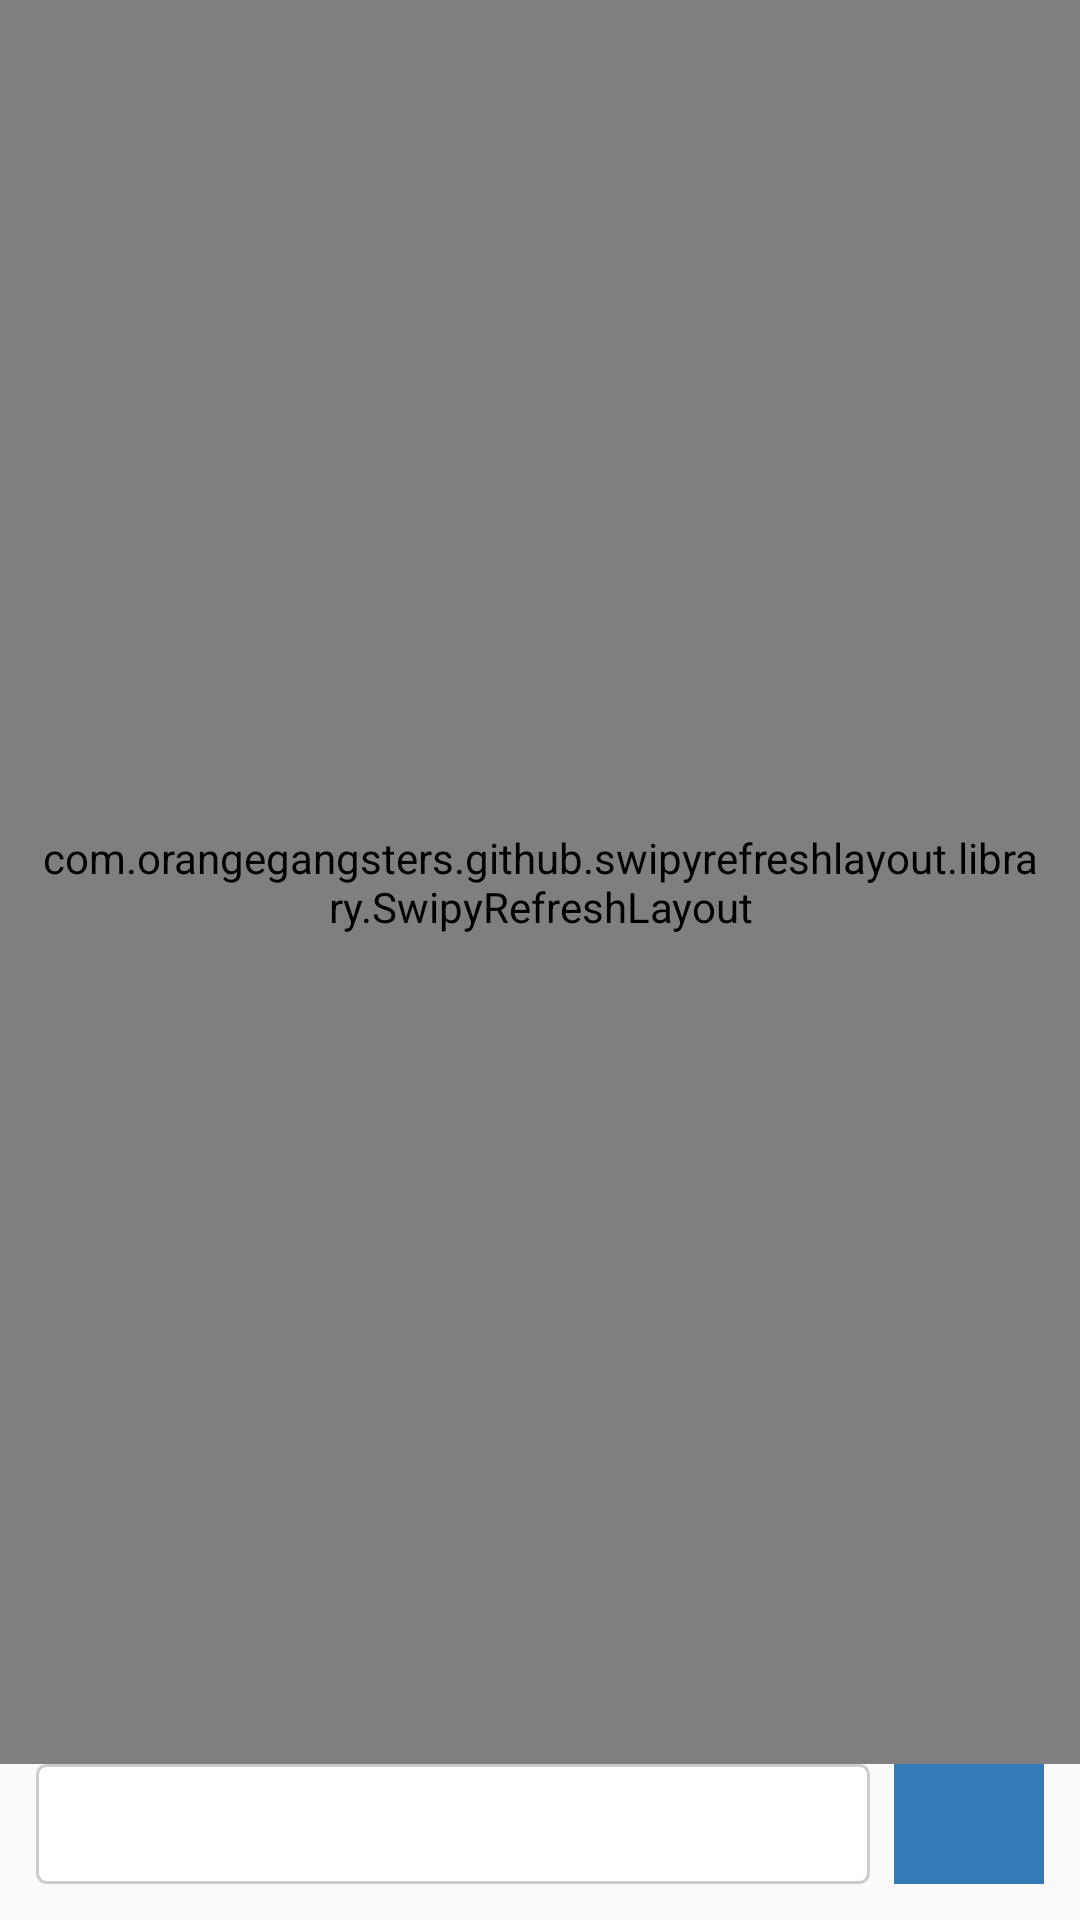

Produce the Android XML layout that renders to this screen, including the resource entries it uses.
<!-- AndroidManifest.xml: application theme AppTheme -->
<!-- res/layout/fragment_main_conversation.xml -->
<?xml version="1.0" encoding="utf-8"?>
<androidx.constraintlayout.widget.ConstraintLayout
    xmlns:android="http://schemas.android.com/apk/res/android"
    xmlns:app="http://schemas.android.com/apk/res-auto"
    xmlns:tools="http://schemas.android.com/tools"
    android:id="@+id/layParentConversation"
    android:layout_width="match_parent"
    android:layout_height="match_parent"
    tools:context=".fragments.aftermarket.MainConversationFragment">

    <TextView
        android:id="@+id/txtNoMessages"
        android:layout_width="wrap_content"
        android:layout_height="wrap_content"
        android:gravity="center"
        android:paddingStart="24dp"
        android:paddingEnd="24dp"
        android:text="@string/new_chat_empty"
        android:textColor="@color/colorDarkGray"
        app:layout_constraintBottom_toTopOf="@+id/constraintLayout"
        app:layout_constraintEnd_toEndOf="parent"
        app:layout_constraintStart_toStartOf="parent"
        app:layout_constraintTop_toTopOf="parent"
        tools:visibility="gone" />

    <com.orangegangsters.github.swipyrefreshlayout.library.SwipyRefreshLayout
        android:id="@+id/swipeRefresh"
        android:layout_width="match_parent"
        android:layout_height="0dp"
        android:paddingHorizontal="12dp"
        android:paddingVertical="8dp"
        app:layout_constraintBottom_toTopOf="@+id/constraintLayout"
        app:layout_constraintEnd_toEndOf="parent"
        app:layout_constraintStart_toStartOf="parent"
        app:layout_constraintTop_toTopOf="parent"
        app:srl_direction="both">

        <androidx.recyclerview.widget.RecyclerView
            android:id="@+id/rvConversation"
            android:layout_width="match_parent"
            android:layout_height="0dp"
            android:layout_margin="12dp"
            app:layoutManager="androidx.recyclerview.widget.LinearLayoutManager"
            tools:itemCount="3"
            tools:listitem="@layout/card_item_chat_customer" />
    </com.orangegangsters.github.swipyrefreshlayout.library.SwipyRefreshLayout>

    <androidx.constraintlayout.widget.ConstraintLayout
        android:id="@+id/constraintLayout"
        android:layout_width="match_parent"
        android:layout_height="wrap_content"
        android:layout_margin="12dp"
        app:layout_constraintBottom_toBottomOf="parent"
        app:layout_constraintEnd_toEndOf="parent"
        app:layout_constraintStart_toStartOf="parent">

        <EditText
            android:id="@+id/etMessage"
            android:layout_width="0dp"
            android:layout_height="0dp"
            android:layout_marginEnd="8dp"
            android:background="@drawable/rectangle_round_corner"
            android:ems="10"
            android:inputType="textMultiLine|textCapSentences"
            app:layout_constraintBottom_toBottomOf="@+id/btnSend"
            app:layout_constraintEnd_toStartOf="@+id/btnSend"
            app:layout_constraintStart_toStartOf="parent"
            app:layout_constraintTop_toTopOf="@+id/btnSend"
            tools:ignore="Autofill,LabelFor" />

        <androidx.appcompat.widget.AppCompatImageButton
            android:id="@+id/btnSend"
            android:layout_width="50dp"
            android:layout_height="40dp"
            android:background="@color/colorPrimary"
            android:padding="6dp"
            android:scaleType="centerCrop"
            android:src="@drawable/ic_arrow_right"
            app:layout_constraintBottom_toBottomOf="parent"
            app:layout_constraintEnd_toEndOf="parent"
            app:layout_constraintTop_toTopOf="parent" />
    </androidx.constraintlayout.widget.ConstraintLayout>

</androidx.constraintlayout.widget.ConstraintLayout>
<!-- res/layout/card_item_chat_customer.xml (included above) -->
<?xml version="1.0" encoding="utf-8"?>
<androidx.cardview.widget.CardView xmlns:android="http://schemas.android.com/apk/res/android"
    xmlns:app="http://schemas.android.com/apk/res-auto"
    xmlns:tools="http://schemas.android.com/tools"
    android:layout_width="match_parent"
    android:layout_height="wrap_content"
    android:layout_marginLeft="1.5dp"
    android:layout_marginTop="6dp"
    android:layout_marginRight="1.5dp"
    android:layout_marginBottom="6dp"
    android:clickable="true"
    android:focusable="true"
    android:foreground="?android:attr/selectableItemBackground"
    app:cardCornerRadius="4dp"
    app:cardElevation="3dp"
    app:cardMaxElevation="3dp">

    <LinearLayout
        android:layout_width="match_parent"
        android:layout_height="wrap_content"
        android:orientation="horizontal">

        <LinearLayout
            android:layout_width="match_parent"
            android:layout_height="wrap_content"
            android:orientation="vertical">

            <EditText
                android:id="@+id/txtMessageCustomer"
                android:layout_width="match_parent"
                android:layout_height="wrap_content"
                android:layout_marginStart="12dp"
                android:layout_marginTop="8dp"
                android:layout_marginEnd="12dp"
                android:layout_marginBottom="2dp"
                android:background="@color/colorWhite"
                android:clickable="false"
                android:enabled="false"
                android:fontFamily="sans-serif-light"
                android:inputType="textMultiLine"
                android:textColor="@color/colorBlack"
                android:textSize="14sp"
                tools:text="Hola" />

            <TextView
                android:id="@+id/txtDateCustomer"
                android:layout_width="match_parent"
                android:layout_height="wrap_content"
                android:layout_marginStart="12dp"
                android:layout_marginEnd="12dp"
                android:layout_marginBottom="6dp"
                android:gravity="start"
                android:text="TextView"
                android:textColor="@color/colorDarkGray"
                android:textSize="11sp"
                android:textStyle="italic" />

            <View
                android:id="@+id/viewColorBottom"
                android:layout_width="match_parent"
                android:layout_height="3dp"
                android:layout_marginStart="2dp"
                android:layout_marginEnd="150dp"
                android:layout_marginBottom="1dp"
                android:background="@color/colorGreen" />
        </LinearLayout>
    </LinearLayout>
</androidx.cardview.widget.CardView>
<!-- resources referenced by this layout -->
<resources>
  <color name="colorBlack">#000000</color>
  <color name="colorDarkGray">#636363</color>
  <color name="colorPrimary">#337ab7</color>
  <color name="colorWhite">#FFFFFF</color>
  <!-- drawable rectangle_round_corner (drawable) -->
  <?xml version="1.0" encoding="utf-8"?>
  <shape xmlns:android="http://schemas.android.com/apk/res/android">
  
      <solid android:color="@android:color/white" />
  
      <stroke
          android:width="0.9dp"
          android:color="#CCCCCC" />
      <corners android:radius="3dp" />
      <padding
          android:top="4dip"
          android:bottom="4dip"
          android:left="5dip"
          android:right="5dip"/>
  </shape>
  <style name="AppTheme" parent="Theme.AppCompat.Light.DarkActionBar">
          <item name="colorPrimary">@color/colorPrimary</item>
          <item name="colorPrimaryDark">@color/colorPrimaryDark</item>
          <item name="colorAccent">@color/colorAccent</item>
      </style>
  <color name="colorPrimaryDark">#F07622</color>
  <color name="colorAccent">#FFB164</color>
</resources>
